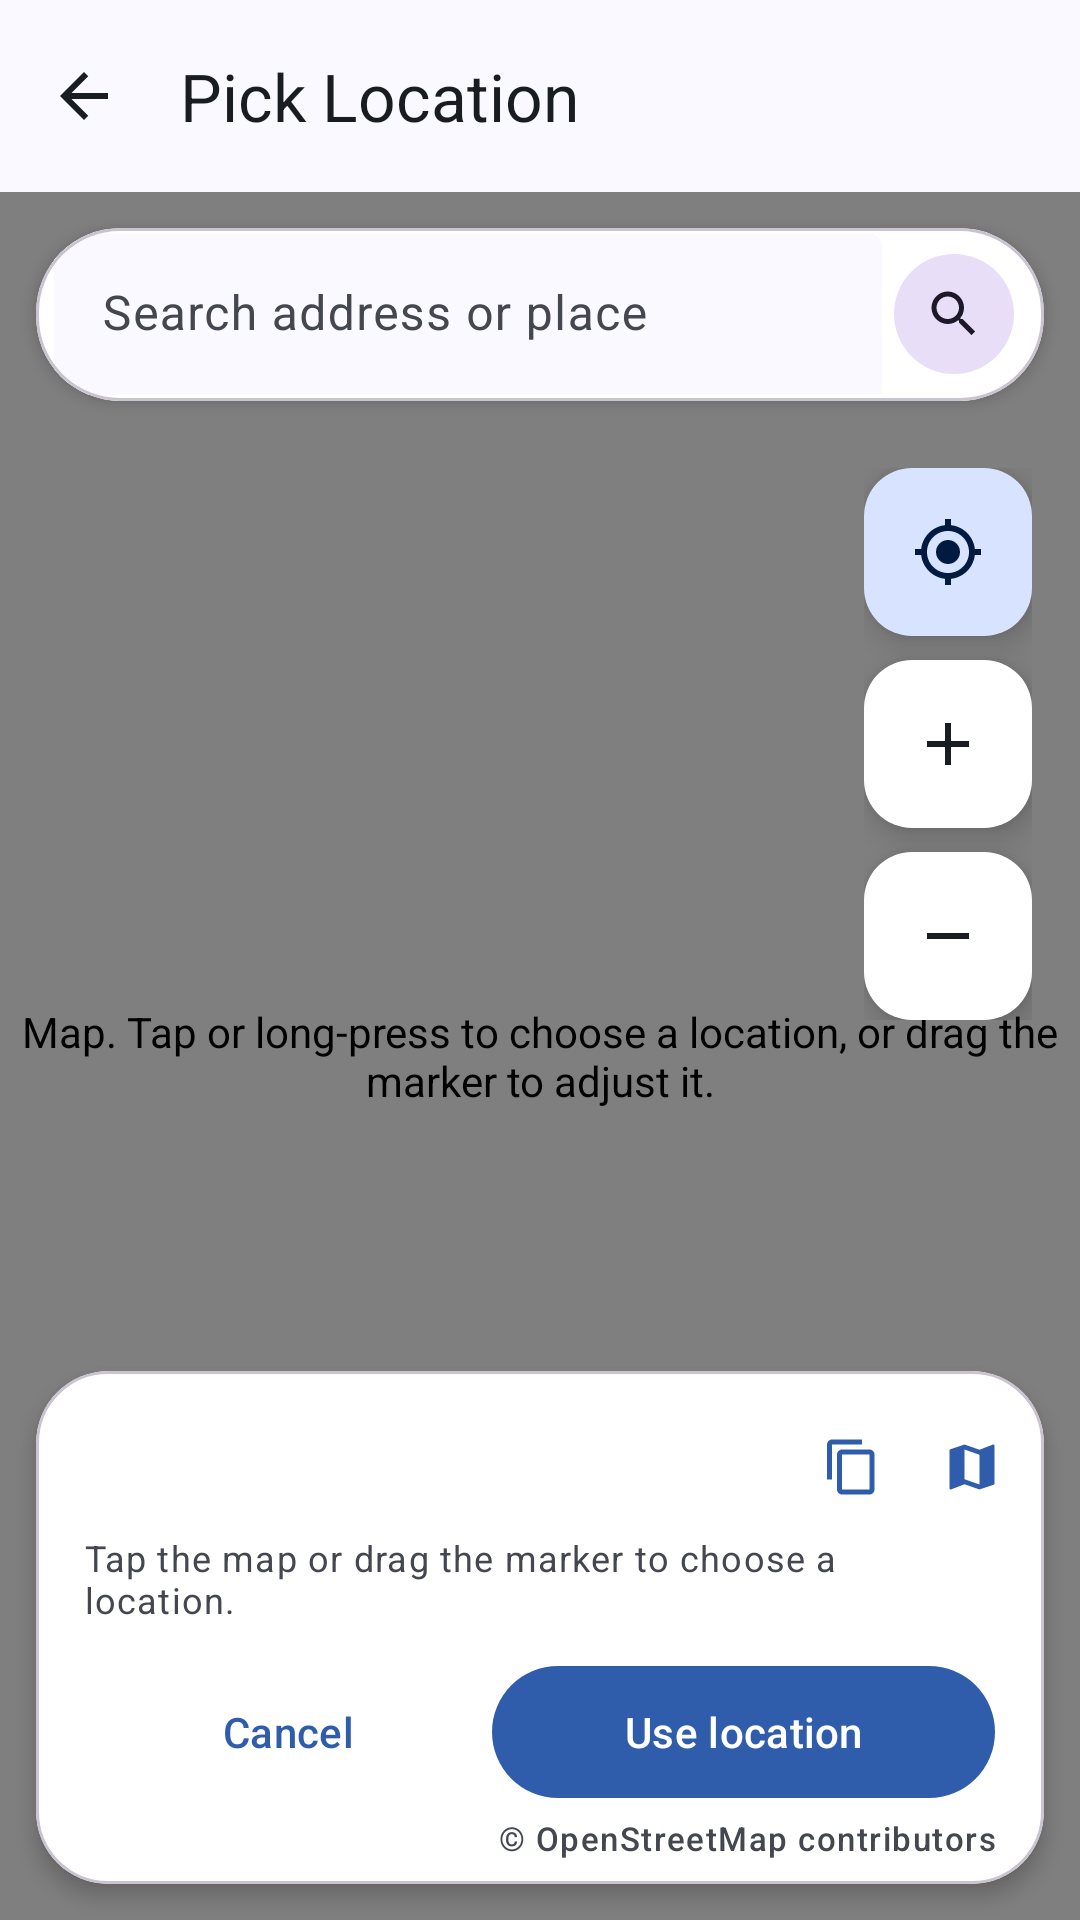

Produce the Android XML layout that renders to this screen, including the resource entries it uses.
<!-- AndroidManifest.xml: application theme AppTheme -->
<!-- res/layout/activity_map_picker.xml -->
<?xml version="1.0" encoding="utf-8"?>
<LinearLayout xmlns:android="http://schemas.android.com/apk/res/android"
              xmlns:app="http://schemas.android.com/apk/res-auto"
              android:id="@+id/root"
              android:layout_width="match_parent"
              android:layout_height="match_parent"
              android:background="?attr/colorSurface"
              android:orientation="vertical">

    <com.google.android.material.appbar.MaterialToolbar
        android:id="@+id/toolbar"
        android:layout_width="match_parent"
        android:layout_height="?attr/actionBarSize"
        android:background="?attr/colorSurface"
        app:navigationIcon="@drawable/ic_arrow_back"
        app:navigationIconTint="?attr/colorOnSurface"
        app:title="@string/map_picker_title"
        app:titleTextColor="?attr/colorOnSurface"/>

    <FrameLayout
        android:layout_width="match_parent"
        android:layout_height="0dp"
        android:layout_weight="1">

        <org.osmdroid.views.MapView
            android:id="@+id/map"
            android:layout_width="match_parent"
            android:layout_height="match_parent"
            android:contentDescription="@string/map_content_description"/>

        
        <com.google.android.material.card.MaterialCardView
            android:layout_width="match_parent"
            android:layout_height="wrap_content"
            android:layout_gravity="top"
            android:layout_margin="12dp"
            app:cardBackgroundColor="@color/surface_container"
            app:cardCornerRadius="28dp"
            app:cardElevation="3dp">

            <LinearLayout
                android:layout_width="match_parent"
                android:layout_height="wrap_content"
                android:gravity="center_vertical"
                android:orientation="horizontal"
                android:paddingStart="6dp"
                android:paddingTop="2dp"
                android:paddingEnd="6dp"
                android:paddingBottom="2dp">

                <com.google.android.material.textfield.TextInputLayout
                    android:id="@+id/searchLayout"
                    style="@style/Widget.Material3.TextInputLayout.FilledBox.Dense"
                    android:layout_width="0dp"
                    android:layout_height="wrap_content"
                    android:layout_weight="1"
                    android:hint="@string/search_hint"
                    app:boxBackgroundColor="@android:color/transparent"
                    app:boxStrokeWidth="0dp"
                    app:boxStrokeWidthFocused="0dp"
                    app:endIconMode="clear_text">

                    <com.google.android.material.textfield.TextInputEditText
                        android:id="@+id/inputSearch"
                        android:layout_width="match_parent"
                        android:layout_height="wrap_content"
                        android:imeOptions="actionSearch"
                        android:inputType="text"
                        android:singleLine="true"/>
                </com.google.android.material.textfield.TextInputLayout>

                <com.google.android.material.button.MaterialButton
                    android:id="@+id/btn_search"
                    style="@style/Widget.Material3.Button.IconButton.Filled.Tonal"
                    android:layout_width="48dp"
                    android:layout_height="48dp"
                    android:contentDescription="@string/search_title"
                    app:icon="@drawable/ic_search"
                    app:iconPadding="0dp"/>
            </LinearLayout>
        </com.google.android.material.card.MaterialCardView>

        <LinearLayout
            android:layout_width="wrap_content"
            android:layout_height="wrap_content"
            android:layout_gravity="top|end"
            android:layout_marginTop="92dp"
            android:layout_marginEnd="16dp"
            android:gravity="end"
            android:orientation="vertical">

            <com.google.android.material.floatingactionbutton.FloatingActionButton
                android:id="@+id/btn_recenter"
                android:layout_width="wrap_content"
                android:layout_height="wrap_content"
                android:contentDescription="@string/recenter"
                app:backgroundTint="?attr/colorPrimaryContainer"
                app:srcCompat="@drawable/ic_my_location"
                app:tint="?attr/colorOnPrimaryContainer"/>

            <com.google.android.material.floatingactionbutton.FloatingActionButton
                android:id="@+id/btn_zoom_in"
                android:layout_width="wrap_content"
                android:layout_height="wrap_content"
                android:layout_marginTop="8dp"
                android:contentDescription="@string/cd_zoom_in"
                app:backgroundTint="@color/surface_container"
                app:fabSize="mini"
                app:srcCompat="@drawable/ic_zoom_in"
                app:tint="?attr/colorOnSurface"/>

            <com.google.android.material.floatingactionbutton.FloatingActionButton
                android:id="@+id/btn_zoom_out"
                android:layout_width="wrap_content"
                android:layout_height="wrap_content"
                android:layout_marginTop="8dp"
                android:contentDescription="@string/cd_zoom_out"
                app:backgroundTint="@color/surface_container"
                app:fabSize="mini"
                app:srcCompat="@drawable/ic_zoom_out"
                app:tint="?attr/colorOnSurface"/>
        </LinearLayout>

        
        <com.google.android.material.card.MaterialCardView
            android:layout_width="match_parent"
            android:layout_height="wrap_content"
            android:layout_gravity="bottom"
            android:layout_margin="12dp"
            app:cardBackgroundColor="@color/surface_container"
            app:cardCornerRadius="24dp"
            app:cardElevation="4dp">

            <LinearLayout
                android:layout_width="match_parent"
                android:layout_height="wrap_content"
                android:orientation="vertical"
                android:paddingStart="16dp"
                android:paddingTop="12dp"
                android:paddingEnd="8dp"
                android:paddingBottom="8dp">

                <LinearLayout
                    android:layout_width="match_parent"
                    android:layout_height="wrap_content"
                    android:gravity="center_vertical"
                    android:orientation="horizontal">

                    <androidx.appcompat.widget.AppCompatTextView
                        android:id="@+id/tv_selected"
                        android:layout_width="0dp"
                        android:layout_height="wrap_content"
                        android:layout_weight="1"
                        android:ellipsize="end"
                        android:fontFamily="monospace"
                        android:maxLines="1"
                        android:textColor="?attr/colorOnSurface"
                        android:textSize="18sp"
                        app:autoSizeMaxTextSize="18sp"
                        app:autoSizeMinTextSize="11sp"
                        app:autoSizeStepGranularity="1sp"
                        app:autoSizeTextType="uniform"/>

                    <com.google.android.material.button.MaterialButton
                        android:id="@+id/btn_copy_coords"
                        style="@style/Widget.Material3.Button.IconButton"
                        android:layout_width="40dp"
                        android:layout_height="40dp"
                        android:contentDescription="@string/copy_coordinates"
                        app:icon="@drawable/ic_content_copy"
                        app:iconPadding="0dp"
                        app:iconSize="20dp"/>

                    <com.google.android.material.button.MaterialButton
                        android:id="@+id/btn_open_external"
                        style="@style/Widget.Material3.Button.IconButton"
                        android:layout_width="40dp"
                        android:layout_height="40dp"
                        android:contentDescription="@string/open_in_maps"
                        app:icon="@drawable/ic_map"
                        app:iconPadding="0dp"
                        app:iconSize="20dp"/>
                </LinearLayout>

                <TextView
                    android:id="@+id/tv_map_hint"
                    android:layout_width="match_parent"
                    android:layout_height="wrap_content"
                    android:layout_marginTop="2dp"
                    android:layout_marginEnd="8dp"
                    android:ellipsize="end"
                    android:maxLines="2"
                    android:text="@string/map_hint"
                    android:textAppearance="?attr/textAppearanceBodySmall"
                    android:textColor="?attr/colorOnSurfaceVariant"
                    android:textSize="12sp"/>

                <LinearLayout
                    android:layout_width="match_parent"
                    android:layout_height="wrap_content"
                    android:layout_marginTop="10dp"
                    android:orientation="horizontal"
                    android:paddingStart="8dp"
                    android:paddingEnd="8dp">

                    <com.google.android.material.button.MaterialButton
                        android:id="@+id/btn_cancel"
                        style="@style/Widget.Material3.Button.TextButton"
                        android:layout_width="0dp"
                        android:layout_height="wrap_content"
                        android:layout_weight="1"
                        android:minHeight="52dp"
                        android:text="@string/cancel"/>

                    <com.google.android.material.button.MaterialButton
                        android:id="@+id/btn_use"
                        style="@style/Widget.Material3.Button"
                        android:layout_width="0dp"
                        android:layout_height="wrap_content"
                        android:layout_marginStart="8dp"
                        android:layout_weight="1.4"
                        android:minHeight="52dp"
                        android:text="@string/use_this_location"/>
                </LinearLayout>

                <TextView
                    android:id="@+id/tv_osm_attribution"
                    android:layout_width="match_parent"
                    android:layout_height="wrap_content"
                    android:layout_marginTop="2dp"
                    android:layout_marginEnd="8dp"
                    android:clickable="true"
                    android:focusable="true"
                    android:gravity="end"
                    android:maxLines="1"
                    android:text="@string/map_attribution"
                    android:textAppearance="?attr/textAppearanceLabelSmall"
                    android:textColor="?attr/colorOnSurfaceVariant"
                    android:textSize="11sp"/>
            </LinearLayout>
        </com.google.android.material.card.MaterialCardView>
    </FrameLayout>
</LinearLayout>
<!-- resources referenced by this layout -->
<resources>
  <color name="surface_container">#FFFFFF</color>
  <!-- drawable ic_arrow_back (drawable) -->
  <vector xmlns:android="http://schemas.android.com/apk/res/android"
          android:width="24dp"
          android:height="24dp"
          android:viewportWidth="24"
          android:viewportHeight="24">
      <path
          android:fillColor="#FF000000"
          android:pathData="M20,11H7.83l5.59,-5.59L12,4l-8,8 8,8 1.41,-1.41L7.83,13H20v-2z"/>
  </vector>
  <!-- drawable ic_content_copy (drawable) -->
  <vector xmlns:android="http://schemas.android.com/apk/res/android"
          android:width="24dp"
          android:height="24dp"
          android:viewportWidth="24"
          android:viewportHeight="24">
      <path
          android:fillColor="#FF000000"
          android:pathData="M16,1H4C2.9,1 2,1.9 2,3v14h2V3h12V1zM19,5H8C6.9,5 6,5.9 6,7v14c0,1.1 0.9,2 2,2h11c1.1,0 2,-0.9 2,-2V7C21,5.9 20.1,5 19,5zM19,21H8V7h11V21z"/>
  </vector>
  <!-- drawable ic_map (drawable) -->
  <vector xmlns:android="http://schemas.android.com/apk/res/android"
          android:width="24dp"
          android:height="24dp"
          android:viewportWidth="24"
          android:viewportHeight="24">
      <path
          android:fillColor="#FF000000"
          android:pathData="M20.5,3l-0.16,0.03L15,5.1 9,3 3.36,4.9c-0.21,0.07 -0.36,0.25 -0.36,0.48V20.5c0,0.28 0.22,0.5 0.5,0.5l0.16,-0.03L9,18.9l6,2.1 5.64,-1.9c0.21,-0.07 0.36,-0.25 0.36,-0.48V3.5c0,-0.28 -0.22,-0.5 -0.5,-0.5zM15,19l-6,-2.11V5l6,2.11V19z"/>
  </vector>
  <!-- drawable ic_zoom_in (drawable) -->
  <vector xmlns:android="http://schemas.android.com/apk/res/android"
          android:width="24dp" android:height="24dp"
          android:viewportWidth="24" android:viewportHeight="24">
      <path android:fillColor="#FF000000"
          android:pathData="M19,13h-6v6h-2v-6H5v-2h6V5h2v6h6v2z"/>
  </vector>
  <!-- drawable ic_zoom_out (drawable) -->
  <vector xmlns:android="http://schemas.android.com/apk/res/android"
          android:width="24dp" android:height="24dp"
          android:viewportWidth="24" android:viewportHeight="24">
      <path android:fillColor="#FF000000"
          android:pathData="M19,13H5v-2h14v2z"/>
  </vector>
  <string name="cancel">Cancel</string>
  <string name="cd_zoom_in">Zoom in</string>
  <string name="cd_zoom_out">Zoom out</string>
  <string name="copy_coordinates">Copy</string>
  <string name="map_attribution">© OpenStreetMap contributors</string>
  <string name="map_content_description">Map. Tap or long-press to choose a location, or drag the marker to adjust it.</string>
  <string name="map_hint">Tap the map or drag the marker to choose a location.</string>
  <string name="map_picker_title">Pick Location</string>
  <string name="open_in_maps">Open in Maps</string>
  <string name="recenter">Center on marker</string>
  <string name="search_hint">Search address or place</string>
  <string name="search_title">Search</string>
  <string name="use_this_location">Use location</string>
  <color name="brand_primary">#2F5DAC</color>
  <color name="brand_on_primary">#FFFFFF</color>
  <color name="brand_primary_container">#D7E3FF</color>
  <color name="brand_on_primary_container">#001B3F</color>
  <color name="brand_secondary">#545F71</color>
  <color name="brand_on_secondary">#FFFFFF</color>
  <color name="brand_surface">#F9F9FF</color>
  <color name="brand_on_surface">#191C20</color>
  <color name="brand_surface_variant">#E1E2EC</color>
  <color name="brand_on_surface_variant">#44474F</color>
</resources>
